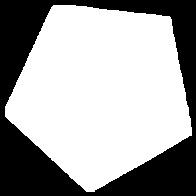

Values plotted in this chart, from the file beside it:
509, 78
507, 80
507, 81
506, 82
506, 83
505, 84
505, 85
504, 86
504, 87
503, 88
503, 89
502, 90
502, 91
501, 92
501, 94
499, 96
499, 98
498, 99
498, 100
497, 101
497, 103
495, 105
495, 107
493, 109
493, 111
492, 112
492, 113
491, 114
491, 116
489, 118
489, 120
488, 121
488, 122
487, 123
487, 124
485, 126
485, 128
484, 129
484, 130
483, 131
483, 133
482, 134
482, 135
481, 136
481, 138
479, 140
479, 142
478, 143
478, 144
477, 145
477, 146
476, 147
476, 148
475, 149
475, 150
474, 151
474, 152
473, 153
473, 154
472, 155
472, 157
... 187 more rows
